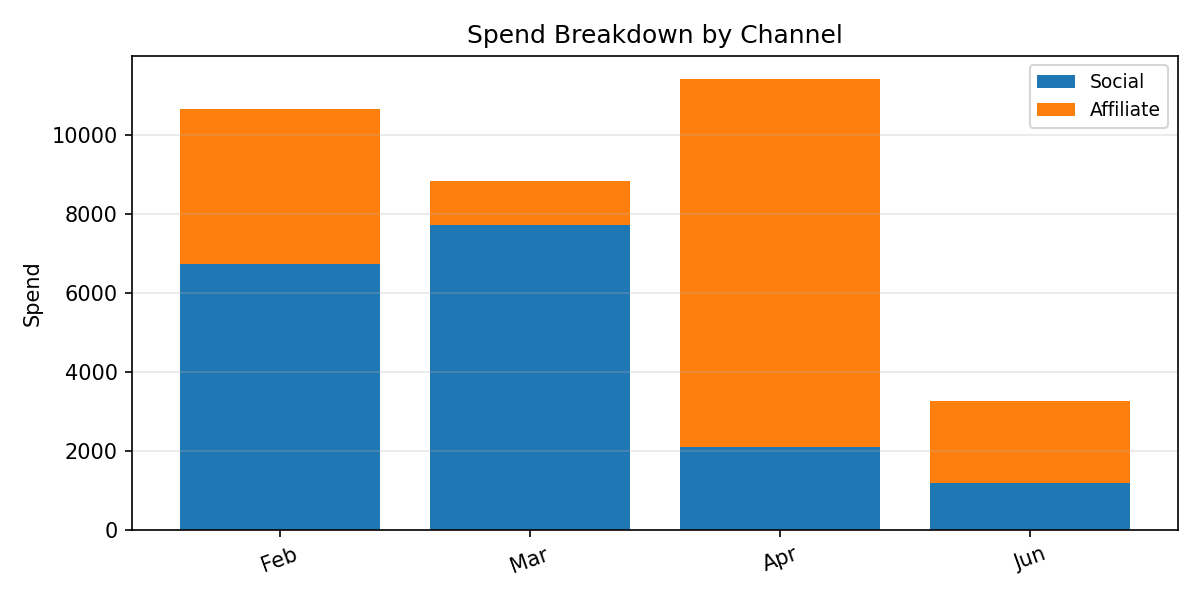

The data file committed next to this chart (first rows):
Period, Social, Affiliate, Total
Feb, 6735, 3905, 10640
Mar, 7712, 1112, 8824
Apr, 2086, 9334, 11420
Jun, 1171, 2096, 3267
